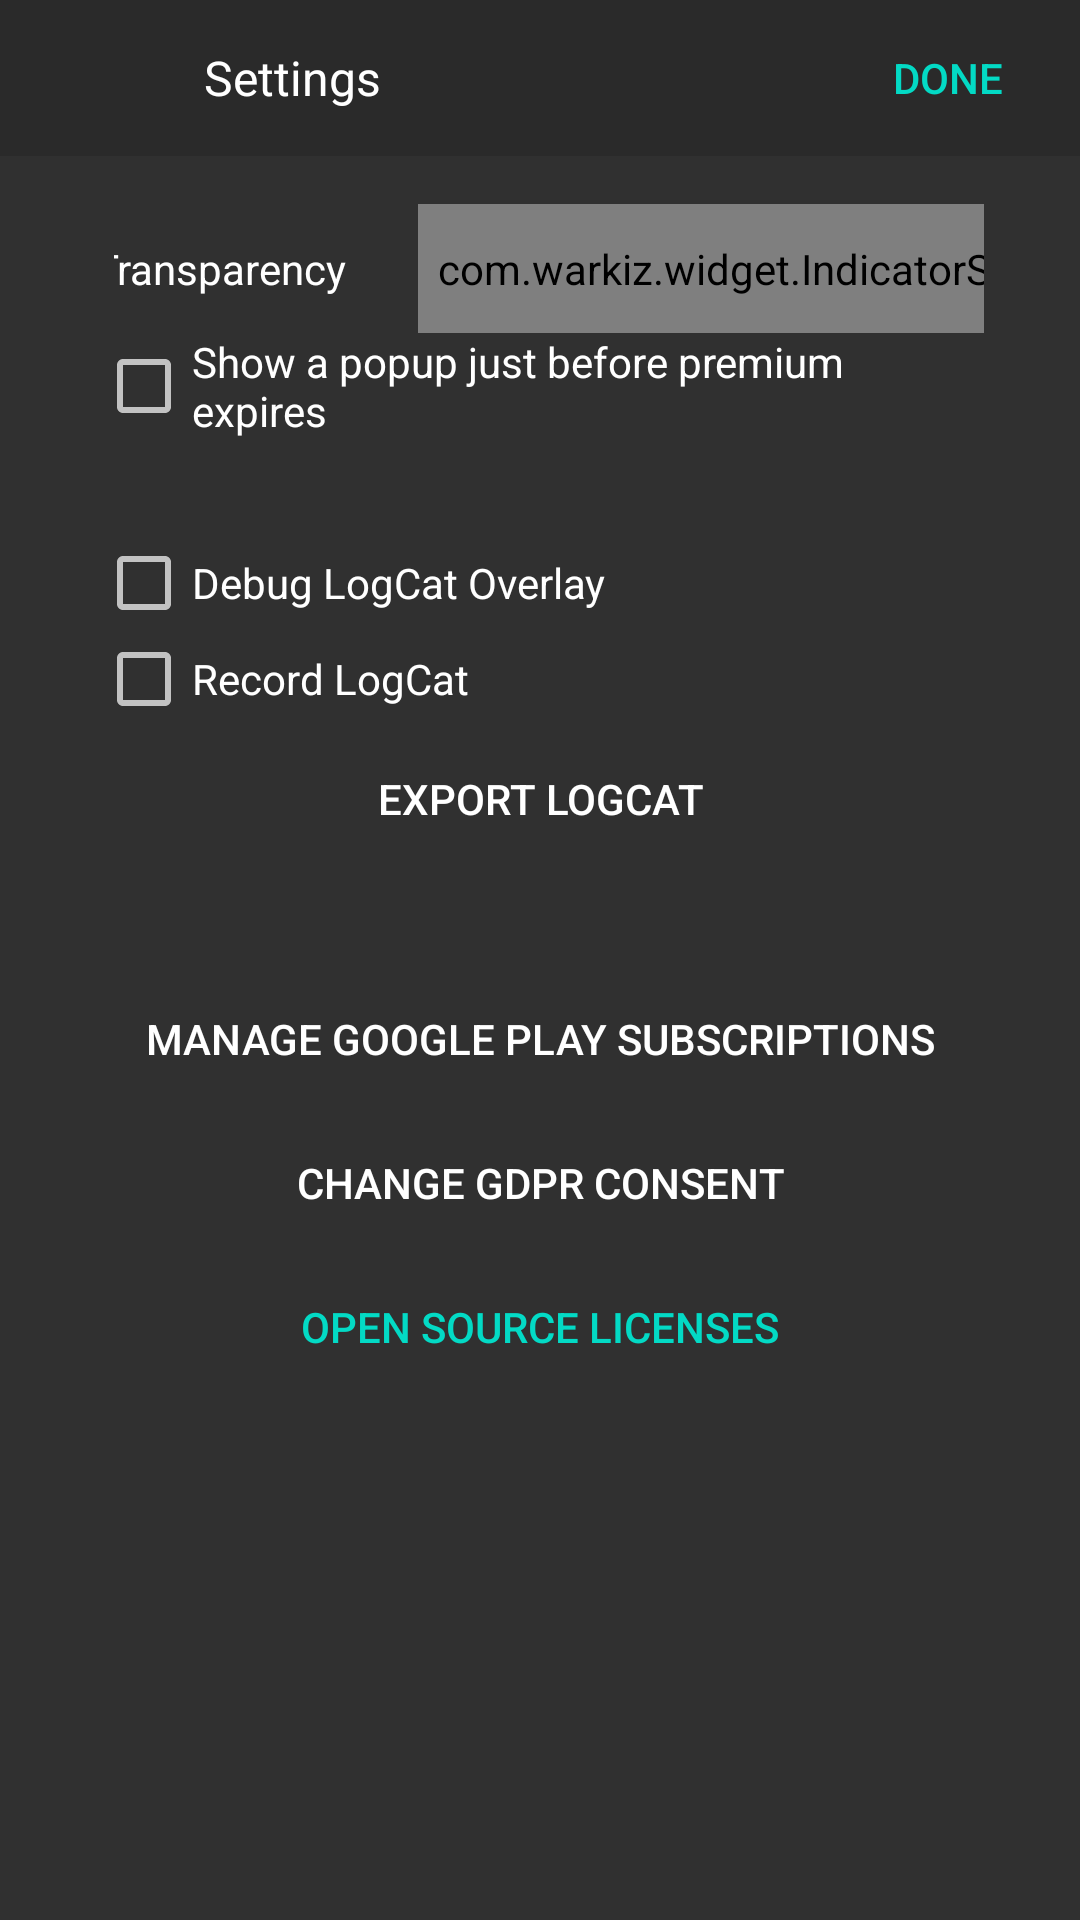

Here is an Android app screen rendered from its layout file. Give the layout XML and the strings, colors and styles it references.
<!-- AndroidManifest.xml: application theme AppTheme -->
<!-- res/layout/dialog_settings.xml -->
<?xml version="1.0" encoding="utf-8"?>
<LinearLayout android:layout_gravity="center" android:orientation="vertical" android:id="@id/settings_container" android:tag="layout/dialog_settings_0" android:layout_width="fill_parent" android:layout_height="fill_parent"
  xmlns:android="http://schemas.android.com/apk/res/android" xmlns:app="http://schemas.android.com/apk/res-auto">
    <LinearLayout android:orientation="horizontal" android:id="@id/header" android:background="#20000000" android:layout_width="fill_parent" android:layout_height="wrap_content">
        <ImageButton android:id="@id/back" android:tag="binding_1" android:background="@null" android:layout_width="52.0dip" android:layout_height="52.0dip" android:src="@drawable/ic_arrow_back_black_24dp" android:contentDescription="@string/action_back" app:tint="?android:textColorPrimary" />
        <TextView android:gravity="center_vertical" android:id="@id/title" android:background="@null" android:layout_width="0.0dip" android:layout_height="fill_parent" android:text="@string/action_settings" android:layout_weight="1.0" android:paddingStart="16.0dip" android:paddingEnd="16.0dip" style="@style/TextAppearance.AppCompat.Subhead" />
        <Button android:tag="binding_2" android:layout_width="wrap_content" android:layout_height="fill_parent" android:text="@string/action_done" style="@style/Widget.AppCompat.Button.Borderless.Colored" />
    </LinearLayout>
    <androidx.core.widget.NestedScrollView android:layout_width="fill_parent" android:layout_height="0.0dip" android:layout_weight="1.0">
        <LinearLayout android:orientation="vertical" android:padding="16.0dip" android:layout_width="fill_parent" android:layout_height="wrap_content" android:paddingStart="32.0dip" android:paddingEnd="32.0dip">
            <LinearLayout android:gravity="center" android:orientation="horizontal" android:layout_width="fill_parent" android:layout_height="wrap_content" android:layout_marginStart="6.0dip">
                <TextView android:textAppearance="@style/TextAppearance.AppCompat.Body1" android:layout_width="wrap_content" android:layout_height="wrap_content" android:text="@string/setting_button_alpha" />
                <View android:layout_width="0.0dip" android:layout_height="fill_parent" android:layout_weight="1.0" />
                <com.warkiz.widget.IndicatorSeekBar android:id="@id/button_alpha" android:paddingTop="12.0dip" android:paddingBottom="12.0dip" android:layout_width="240.0dip" android:layout_height="wrap_content" android:layout_marginStart="24.0dip" app:isb_indicator_color="@color/seekbarIndicatorColor" app:isb_max="1.0" app:isb_min="0.0" app:isb_thumb_color="?colorAccent" app:isb_tick_marks_color="?colorAccent" app:isb_track_background_color="@color/seekbarBackgroundColor" app:isb_track_progress_color="?colorAccent" />
            </LinearLayout>
            <CheckBox android:id="@id/premium_" android:tag="binding_3" android:layout_width="fill_parent" android:layout_height="wrap_content" android:layout_marginBottom="32.0dip" android:text="@string/setting_premium_expire_popup" />
            <CheckBox android:id="@id/debug_log_overlay" android:tag="binding_4" android:layout_width="fill_parent" android:layout_height="wrap_content" android:text="Debug LogCat Overlay" />
            <CheckBox android:id="@id/log_record" android:tag="binding_5" android:layout_width="fill_parent" android:layout_height="wrap_content" android:text="Record LogCat" />
            <Button android:id="@id/export_log" android:tag="binding_6" android:background="@drawable/add_button_background" android:layout_width="fill_parent" android:layout_height="wrap_content" android:layout_marginBottom="32.0dip" android:text="Export LogCat" />
            <Button android:id="@id/gplay_sub_button" android:background="@drawable/add_button_background" android:layout_width="fill_parent" android:layout_height="wrap_content" android:text="@string/setting_manage_gplay_subscriptions" />
            <Button android:id="@id/gdpr_button" android:background="@drawable/add_button_background" android:layout_width="fill_parent" android:layout_height="wrap_content" android:text="@string/setting_change_gdpr_consent" />
            <Button android:textColor="@color/colorColoredButton" android:id="@id/oss_button" android:layout_width="fill_parent" android:layout_height="wrap_content" android:text="@string/setting_open_source_licenses" style="@style/Widget.AppCompat.Button.Borderless.Colored" />
            <TextView android:gravity="center" android:linksClickable="true" android:id="@id/translation_credit" android:layout_width="fill_parent" android:layout_height="wrap_content" android:layout_marginTop="16.0dip" android:text="@string/translation_credit" />
        </LinearLayout>
    </androidx.core.widget.NestedScrollView>
</LinearLayout>
<!-- resources referenced by this layout -->
<resources>
  <string name="action_back">Back</string>
  <string name="action_done">Done</string>
  <string name="action_settings">Settings</string>
  <string name="setting_button_alpha">Button Transparency</string>
  <string name="setting_change_gdpr_consent">Change GDPR consent</string>
  <string name="setting_manage_gplay_subscriptions">Manage Google Play subscriptions</string>
  <string name="setting_open_source_licenses">Open source licenses</string>
  <string name="setting_premium_expire_popup">Show a popup just before premium expires</string>
  <string name="translation_credit" />
  <style name="TextAppearance.AppCompat.Body1" parent="@style/Base.TextAppearance.AppCompat.Body1" />
  <style name="TextAppearance.AppCompat.Subhead" parent="@style/Base.TextAppearance.AppCompat.Subhead" />
  <style name="Theme.AppCompat" parent="@style/Base.Theme.AppCompat" />
  <style name="Base.Theme.AppCompat" parent="@style/Base.V7.Theme.AppCompat" />
  <style name="Widget.AppCompat.TextView" parent="@style/Base.Widget.AppCompat.TextView" />
  <style name="Widget.AppCompat.ActionBar.Solid" parent="@style/Base.Widget.AppCompat.ActionBar.Solid" />
  <style name="Widget.AppCompat.ActionBar.TabBar" parent="@style/Base.Widget.AppCompat.ActionBar.TabBar" />
  <style name="ThemeOverlay.AppCompat.ActionBar" parent="@style/Base.ThemeOverlay.AppCompat.ActionBar" />
  <style name="Widget.AppCompat.ActionButton" parent="@style/Base.Widget.AppCompat.ActionButton" />
  <style name="Widget.AppCompat.ActionMode" parent="@style/Base.Widget.AppCompat.ActionMode" />
  <style name="AlertDialog.AppCompat" parent="@style/Base.AlertDialog.AppCompat" />
  <style name="Widget.AppCompat.Button.Borderless" parent="@style/Base.Widget.AppCompat.Button.Borderless" />
  <style name="Widget.AppCompat.ButtonBar" parent="@style/Base.Widget.AppCompat.ButtonBar" />
  <style name="Widget.AppCompat.Button" parent="@style/Base.Widget.AppCompat.Button" />
  <style name="Widget.AppCompat.Button.Small" parent="@style/Base.Widget.AppCompat.Button.Small" />
  <style name="ThemeOverlay.AppCompat.Dialog" parent="@style/Base.ThemeOverlay.AppCompat.Dialog" />
  <style name="Widget.AppCompat.EditText" parent="@style/Base.Widget.AppCompat.EditText" />
  <style name="Widget.AppCompat.ImageButton" parent="@style/Base.Widget.AppCompat.ImageButton" />
  <style name="Widget.AppCompat.ListMenuView" parent="@style/Base.Widget.AppCompat.ListMenuView" />
  <style name="Widget.AppCompat.ListPopupWindow" parent="@style/Base.Widget.AppCompat.ListPopupWindow" />
  <style name="Theme.AppCompat.CompactMenu" parent="@style/Base.Theme.AppCompat.CompactMenu" />
  <style name="Widget.AppCompat.PopupMenu" parent="@style/Base.Widget.AppCompat.PopupMenu" />
  <style name="Widget.AppCompat.RatingBar" parent="@style/Base.Widget.AppCompat.RatingBar" />
  <style name="Widget.AppCompat.RatingBar.Small" parent="@style/Base.Widget.AppCompat.RatingBar.Small" />
  <style name="Widget.AppCompat.SearchView" parent="@style/Base.Widget.AppCompat.SearchView" />
  <style name="Widget.AppCompat.SeekBar" parent="@style/Base.Widget.AppCompat.SeekBar" />
  <style name="Widget.AppCompat.Spinner" parent="@style/Base.Widget.AppCompat.Spinner" />
  <style name="Widget.AppCompat.Toolbar" parent="@style/Base.Widget.AppCompat.Toolbar" />
  <style name="TextAppearance.AppCompat.Button" parent="@style/Base.TextAppearance.AppCompat.Button" />
  <style name="TextAppearance.AppCompat" parent="@style/Base.TextAppearance.AppCompat" />
  <style name="TextAppearance.AppCompat.Inverse" parent="@style/Base.TextAppearance.AppCompat.Inverse" />
  <style name="TextAppearance.AppCompat.Large" parent="@style/Base.TextAppearance.AppCompat.Large" />
  <style name="TextAppearance.AppCompat.Medium" parent="@style/Base.TextAppearance.AppCompat.Medium" />
  <style name="TextAppearance.AppCompat.Small" parent="@style/Base.TextAppearance.AppCompat.Small" />
  <style name="Base.Widget.AppCompat.TextView" parent="@android:style/Widget.TextView" />
</resources>
